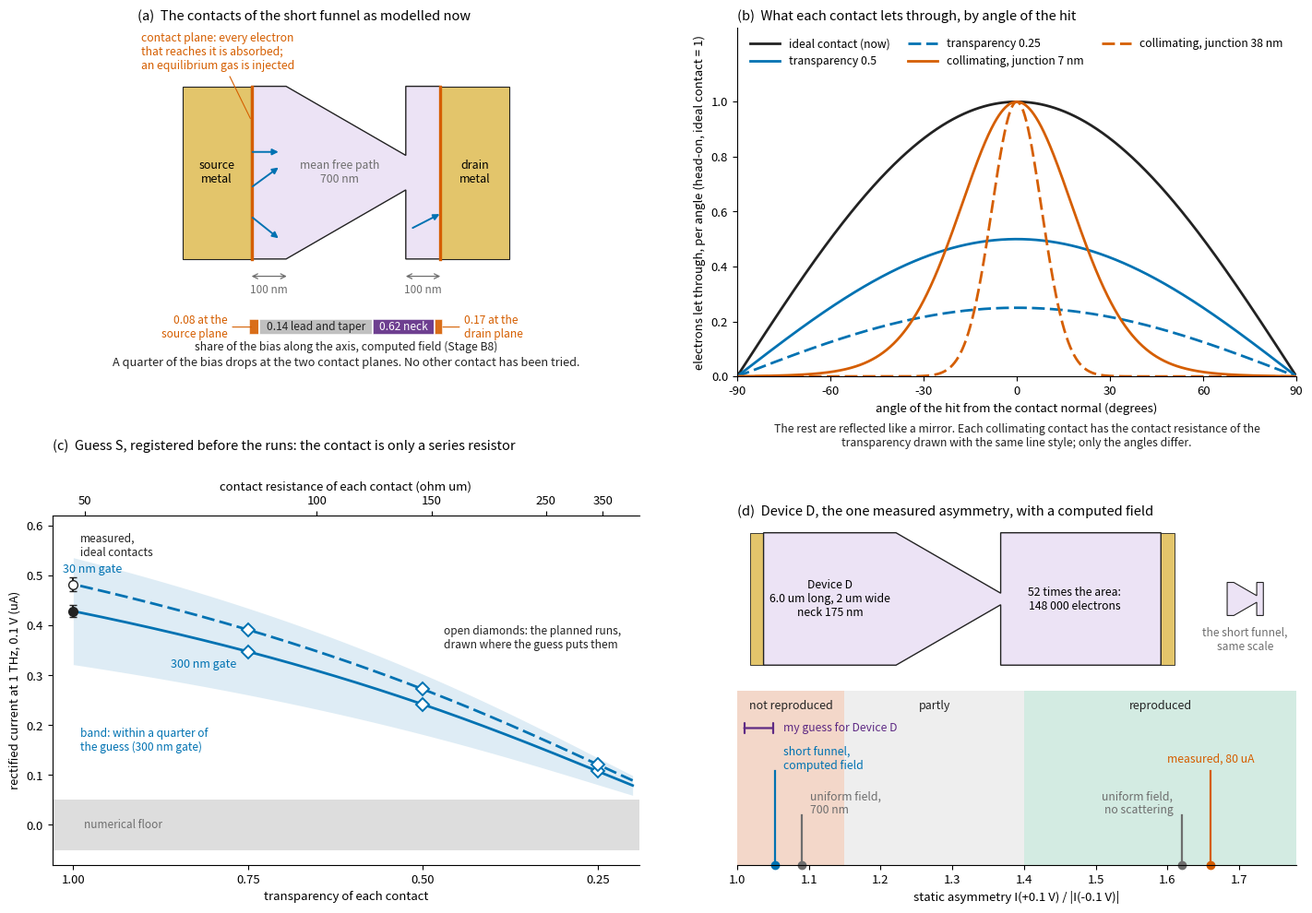

Reproduce this figure in Python. (Note: this script raises an exception after producing the figure.)
"""Plan figure for Stage B10 (plans/ballistic_contacts.png): the contact as
modelled now and the two variants, what each lets through by angle, the
series-resistor guess registered before the runs, and the measured device
with its decision bands. Prints the numbers quoted in the plan.
usage: .venv/bin/python tools/contacts_plan_fig.py plans/ballistic_contacts.png
"""
import sys, math
import numpy as np
import matplotlib
matplotlib.use("Agg")
import matplotlib.pyplot as plt
from matplotlib.patches import Polygon, Rectangle

BLUE, VERM, GREEN, GREY, INK, PURP, GOLD = "#0072B2", "#D55E00", "#009E73", "#6e6e6e", "#222222", "#5e2a84", "#B8860B"
plt.rcParams.update({"font.size": 9.5, "axes.titlesize": 10.5, "axes.spines.top": False, "axes.spines.right": False})
out = sys.argv[1] if len(sys.argv) > 1 else "plans/ballistic_contacts.png"

# ---------------------------------------------------------------- numbers
KF = math.sqrt(math.pi * 1.4e12 * 1e-14)          # 1/nm
G0 = 2 * 7.748091729e-5                           # 4 e^2 / h, S
GSH_W = G0 * KF / math.pi                         # Sharvin conductance per nm of width, S/nm
RSH_UM = 1e-3 / GSH_W                             # ohm um
G_LEAD = 5.18e-3                                  # S, Sharvin conductance of the 500 nm lead at 300 K (Stage B8)
G_DEV = 0.859e-3                                  # S, static conductance of G3 with ideal contacts (Stage B8, P1)
BASE = {300: (0.429, 0.012, 0.124), 30: (0.483, 0.013, 0.132)}   # I_dc uA, s.e., R_abs A/W at 1 THz, mirror walls, ideal contacts
TC = [0.75, 0.5, 0.25]
s = np.linspace(0, 1, 200001)                     # sine of the angle from the contact normal


def strip(T):
    """Conductance of a clean strip between two such contacts, over the Sharvin value."""
    return float(np.trapezoid(T / (2 - T), s))


def series(T):
    """Guess S: fraction of the applied voltage left across the device."""
    return 1.0 / (1.0 + 2 * (G_DEV / G_LEAD) * (1 - T) / T)


def tlm(T):
    """Contact resistance per contact as a transfer-length measurement would report it, ohm um."""
    return 0.5 * RSH_UM * (2 - T) / T


def junction(target):
    """a = pi k_F d of the collimating contact whose strip conductance equals `target`."""
    lo, hi = 1e-3, 500.0
    for _ in range(80):
        mid = 0.5 * (lo + hi)
        if strip(np.exp(-mid * s * s)) > target: lo = mid
        else: hi = mid
    return 0.5 * (lo + hi)


A_PN = [junction(t / (2 - t)) for t in (0.5, 0.25)]
D_PN = [a / (math.pi * KF) for a in A_PN]
print(f"k_F {KF:.4f} /nm; Sharvin {GSH_W * 500 * 1e3:.2f} mS for 500 nm at T = 0, {RSH_UM:.1f} ohm um")
for T in TC:
    f = series(T)
    print(f"T {T}: strip G/G_Sh {T / (2 - T):.3f}; contact resistance {tlm(T):.0f} ohm um; voltage fraction {f:.3f}; "
          + "; ".join(f"gate {d} nm I_dc {BASE[d][0] * f * f:.3f} uA R_abs {BASE[d][2] * f:.3f} A/W" for d in (300, 30)))
for t, a, d in zip((0.5, 0.25), A_PN, D_PN):
    Tm = float(np.trapezoid(np.exp(-a * s * s), s))
    half = math.degrees(math.asin(min(1.0, math.sqrt(math.log(2) / a))))
    print(f"collimating contact matched to T = {t}: pi k_F d = {a:.2f}, d = {d:.1f} nm, mean transmission {Tm:.3f}, half transmission at {half:.0f} deg")

fig = plt.figure(figsize=(14.5, 10.2))
gs = fig.add_gridspec(2, 2, left=0.055, right=0.985, top=0.955, bottom=0.065, wspace=0.17, hspace=0.40, width_ratios=[1.05, 1.0])

# ---------------------------------------------------------------- (a) the contact now
ax = fig.add_subplot(gs[0, 0]); ax.set_title("(a)  The contacts of the short funnel as modelled now", loc="left")
Lt = 0.5 * (500 - 100) / math.tan(math.radians(30)); L = 100 + Lt + 100; xn = 100 + Lt
top = [(0, 250), (100, 250), (xn, 50), (xn, 250), (L, 250)]
pts = np.array(top + [(x, -y) for x, y in reversed(top)])
ax.add_patch(Rectangle((-200, -250), 200, 500, fc="#e3c56b", ec=INK, lw=0.8)); ax.add_patch(Rectangle((L, -250), 200, 500, fc="#e3c56b", ec=INK, lw=0.8))
ax.add_patch(Polygon(pts, closed=True, fc="#ece3f5", ec=INK, lw=1.0))
ax.text(-100, 0, "source\nmetal", ha="center", va="center", fontsize=9); ax.text(L + 100, 0, "drain\nmetal", ha="center", va="center", fontsize=9)
ax.plot([0, 0], [-250, 250], color=VERM, lw=2.4); ax.plot([L, L], [-250, 250], color=VERM, lw=2.4)
ax.annotate("contact plane: every electron\nthat reaches it is absorbed;\nan equilibrium gas is injected", xy=(0, 150), xytext=(-320, 350), fontsize=8.8, color=VERM, va="center",
            arrowprops=dict(arrowstyle="-", color=VERM, lw=0.8))
for y0, dy in ((60, 0), (-40, 55), (-130, -60)):   # injected electrons, cosine law
    ax.annotate("", xy=(78, y0 + dy), xytext=(3, y0), arrowprops=dict(arrowstyle="-|>", color=BLUE, lw=1.4, shrinkA=0, shrinkB=0))
ax.annotate("", xy=(L - 2, -120), xytext=(L - 80, -160), arrowprops=dict(arrowstyle="-|>", color=BLUE, lw=1.4, shrinkA=0, shrinkB=0))
ax.annotate("", xy=(102, -300), xytext=(0, -300), arrowprops=dict(arrowstyle="<->", color=GREY, lw=0.9, shrinkA=0, shrinkB=0))
ax.text(50, -322, "100 nm", ha="center", va="top", fontsize=8.5, color=GREY)
ax.annotate("", xy=(L, -300), xytext=(xn, -300), arrowprops=dict(arrowstyle="<->", color=GREY, lw=0.9, shrinkA=0, shrinkB=0))
ax.text(0.5 * (xn + L), -322, "100 nm", ha="center", va="top", fontsize=8.5, color=GREY)
ax.text(255, 0, "mean free path\n700 nm", ha="center", va="center", fontsize=8.8, color=GREY)
# where the bias drops (Stage B8, static, 300 nm gate, +0.1 V)
yb, hb = -470, 46
seg = [(-8, 22, 0.076, VERM, "0.08"), (22, 350, 0.137, "#b9b9b9", "0.14 lead and taper"), (350, 531, 0.620, PURP, "0.62 neck region"), (531, L + 8, 0.167, VERM, "0.17")]
for x0, x1, fr, col, lab in seg:
    ax.add_patch(Rectangle((x0, yb), x1 - x0, hb, fc=col, ec="white", lw=1.2, alpha=0.9))
ax.text(186, yb + hb / 2, "0.14 lead and taper", ha="center", va="center", fontsize=8.6, color=INK)
ax.text(440, yb + hb / 2, "0.62 neck", ha="center", va="center", fontsize=8.6, color="white")
ax.annotate("0.08 at the\nsource plane", xy=(7, yb + hb / 2), xytext=(-70, yb + hb / 2), fontsize=8.6, color=VERM, ha="right", va="center", arrowprops=dict(arrowstyle="-", color=VERM, lw=0.8))
ax.annotate("0.17 at the\ndrain plane", xy=(L, yb + hb / 2), xytext=(L + 70, yb + hb / 2), fontsize=8.6, color=VERM, ha="left", va="center", arrowprops=dict(arrowstyle="-", color=VERM, lw=0.8))
ax.text(0.5 * L, yb - 18, "share of the bias along the axis, computed field (Stage B8)", ha="center", va="top", fontsize=8.8, color=INK)
ax.text(0.5 * L, yb - 62, "A quarter of the bias drops at the two contact planes. No other contact has been tried.", ha="center", va="top", fontsize=9.2, color=INK)
ax.set_xlim(-330, L + 330); ax.set_ylim(-590, 420); ax.set_aspect("equal"); ax.axis("off")

# ---------------------------------------------------------------- (b) what a contact lets through
ax = fig.add_subplot(gs[0, 1]); ax.set_title("(b)  What each contact lets through, by angle of the hit", loc="left")
th = np.linspace(-90, 90, 1441); c = np.cos(np.radians(th)); sn = np.sin(np.radians(th))
ax.plot(th, c, color=INK, lw=2.0, label="ideal contact (now)")
ax.plot(th, 0.5 * c, color=BLUE, lw=2.0, label="transparency 0.5"); ax.plot(th, 0.25 * c, color=BLUE, lw=2.0, ls=(0, (5, 2)), label="transparency 0.25")
ax.plot(th, np.exp(-A_PN[0] * sn * sn) * c, color=VERM, lw=2.0, label=f"collimating, junction {D_PN[0]:.0f} nm")
ax.plot(th, np.exp(-A_PN[1] * sn * sn) * c, color=VERM, lw=2.0, ls=(0, (5, 2)), label=f"collimating, junction {D_PN[1]:.0f} nm")
ax.legend(loc="upper center", ncol=3, frameon=False, fontsize=8.8, handlelength=2.6, columnspacing=1.6)
ax.set_xlabel("angle of the hit from the contact normal (degrees)"); ax.set_ylabel("electrons let through, per angle (head-on, ideal contact = 1)")
ax.set_xlim(-90, 90); ax.set_ylim(0, 1.27); ax.set_yticks([0, 0.2, 0.4, 0.6, 0.8, 1.0]); ax.set_xticks(range(-90, 91, 30))
ax.text(0.5, -0.135, "The rest are reflected like a mirror. Each collimating contact has the contact resistance of the\ntransparency drawn with the same line style; only the angles differ.",
        transform=ax.transAxes, ha="center", va="top", fontsize=8.8, color=INK)

# ---------------------------------------------------------------- (c) the registered guess
ax = fig.add_subplot(gs[1, 0]); ax.set_title("(c)  Guess S, registered before the runs: the contact is only a series resistor", loc="left", pad=24)
T = np.linspace(0.2, 1.0, 400); f = np.array([series(t) for t in T])
ax.axhspan(-0.05, 0.05, color="#dddddd", lw=0); ax.text(0.985, 0.0, "numerical floor", fontsize=8.5, color=GREY, ha="left", va="center")
ax.fill_between(T, 0.75 * BASE[300][0] * f * f, 1.25 * BASE[300][0] * f * f, color=BLUE, alpha=0.13, lw=0)
ax.plot(T, BASE[300][0] * f * f, color=BLUE, lw=2.0); ax.plot(T, BASE[30][0] * f * f, color=BLUE, lw=2.0, ls=(0, (5, 2)))
ax.errorbar([1.0], [BASE[300][0]], yerr=[BASE[300][1]], fmt="o", color=INK, ms=7, capsize=3); ax.errorbar([1.0], [BASE[30][0]], yerr=[BASE[30][1]], fmt="o", mfc="white", color=INK, ms=7, capsize=3)
for t in TC:
    ax.plot([t], [BASE[300][0] * series(t) ** 2], "D", mfc="white", mec=BLUE, ms=7, mew=1.4)
    ax.plot([t], [BASE[30][0] * series(t) ** 2], "D", mfc="white", mec=BLUE, ms=7, mew=1.4)
ax.text(0.93, 0.50, "30 nm gate", color=BLUE, fontsize=9, ha="right", va="bottom"); ax.text(0.86, 0.335, "300 nm gate", color=BLUE, fontsize=9, ha="left", va="top")
ax.text(0.99, 0.17, "band: within a quarter of\nthe guess (300 nm gate)", color=BLUE, fontsize=8.6, ha="left", va="center")
ax.text(0.99, 0.56, "measured,\nideal contacts", color=INK, fontsize=8.6, ha="left", va="center")
ax.text(0.47, 0.375, "open diamonds: the planned runs,\ndrawn where the guess puts them", color=INK, fontsize=8.6, ha="left", va="center")
ax.set_xlim(1.03, 0.19); ax.set_ylim(-0.08, 0.62)
ax.set_xlabel("transparency of each contact"); ax.set_ylabel("rectified current at 1 THz, 0.1 V (uA)")
ax.set_xticks([1.0, 0.75, 0.5, 0.25])
sec = ax.secondary_xaxis("top", functions=(lambda t: 0.5 * RSH_UM * (2 - np.clip(t, 1e-3, None)) / np.clip(t, 1e-3, None), lambda r: RSH_UM / (np.clip(r, 1e-3, None) + 0.5 * RSH_UM)))
sec.set_xticks([50, 100, 150, 250, 350]); sec.set_xlabel("contact resistance of each contact (ohm um)")
ax.spines["top"].set_visible(False)

# ---------------------------------------------------------------- (d) the measured device
g = gs[1, 1].subgridspec(2, 1, height_ratios=[1.0, 1.05], hspace=0.05)
ax = fig.add_subplot(g[0]); ax.set_title("(d)  Device D, the one measured asymmetry, with a computed field", loc="left")
LtD = 0.5 * (2000 - 175) / math.tan(math.radians(30)); LD = 2000 + LtD + 2420; xnD = 2000 + LtD
topD = [(0, 1000), (2000, 1000), (xnD, 87.5), (xnD, 1000), (LD, 1000)]
ptsD = np.array(topD + [(x, -y) for x, y in reversed(topD)])
ax.add_patch(Rectangle((-200, -1000), 200, 2000, fc="#e3c56b", ec=INK, lw=0.6)); ax.add_patch(Rectangle((LD, -1000), 200, 2000, fc="#e3c56b", ec=INK, lw=0.6))
ax.add_patch(Polygon(ptsD, closed=True, fc="#ece3f5", ec=INK, lw=1.0))
x0 = LD + 1000
ax.add_patch(Polygon(pts + np.array([x0, 0]), closed=True, fc="#ece3f5", ec=INK, lw=0.8))
ax.text(1000, 0, "Device D\n6.0 um long, 2 um wide\nneck 175 nm", ha="center", va="center", fontsize=8.8)
ax.text(x0 + 0.5 * L, -420, "the short funnel,\nsame scale", ha="center", va="top", fontsize=8.6, color=GREY)
ax.text(4700, 0, "52 times the area:\n148 000 electrons", ha="center", va="center", fontsize=8.8)
ax.set_xlim(-400, x0 + L + 500); ax.set_ylim(-1150, 1150); ax.set_aspect("equal"); ax.axis("off")

ax = fig.add_subplot(g[1])
for a0, a1, col, lab in ((1.0, 1.15, "#f3d7c9", "not reproduced"), (1.15, 1.40, "#eeeeee", "partly"), (1.40, 1.78, "#d3ebe2", "reproduced")):
    ax.axvspan(a0, a1, color=col, lw=0); ax.text(0.5 * (a0 + a1), 0.93, lab, ha="center", va="center", fontsize=9, color=INK)
marks = [(1.66, 0.62, VERM, "measured, 80 uA", "center"), (1.62, 0.36, GREY, "uniform field,\nno scattering", "right"),
         (1.09, 0.36, GREY, "uniform field,\n700 nm", "left"), (1.053, 0.62, BLUE, "short funnel,\ncomputed field", "left")]
for a, y, col, lab, ha in marks:
    ax.plot([a, a], [0.0, y - 0.07], color=col, lw=1.6); ax.plot([a], [0.0], "o", color=col, ms=6, clip_on=False)
    dx = 0.012 if ha == "left" else (-0.012 if ha == "right" else 0.0)
    ax.text(a + dx, y, lab, ha=ha, va="center", fontsize=8.8, color=col)
ax.annotate("", xy=(1.01, 0.80), xytext=(1.05, 0.80), arrowprops=dict(arrowstyle="|-|", color=PURP, lw=1.6, mutation_scale=4, shrinkA=0, shrinkB=0))
ax.text(1.065, 0.80, "my guess for Device D", ha="left", va="center", fontsize=8.8, color=PURP)
ax.set_xlim(1.0, 1.78); ax.set_ylim(0, 1.02); ax.set_yticks([]); ax.spines["left"].set_visible(False)
ax.set_xlabel("static asymmetry I(+0.1 V) / |I(-0.1 V)|")

fig.savefig(out, dpi=170)
print("wrote", out)
